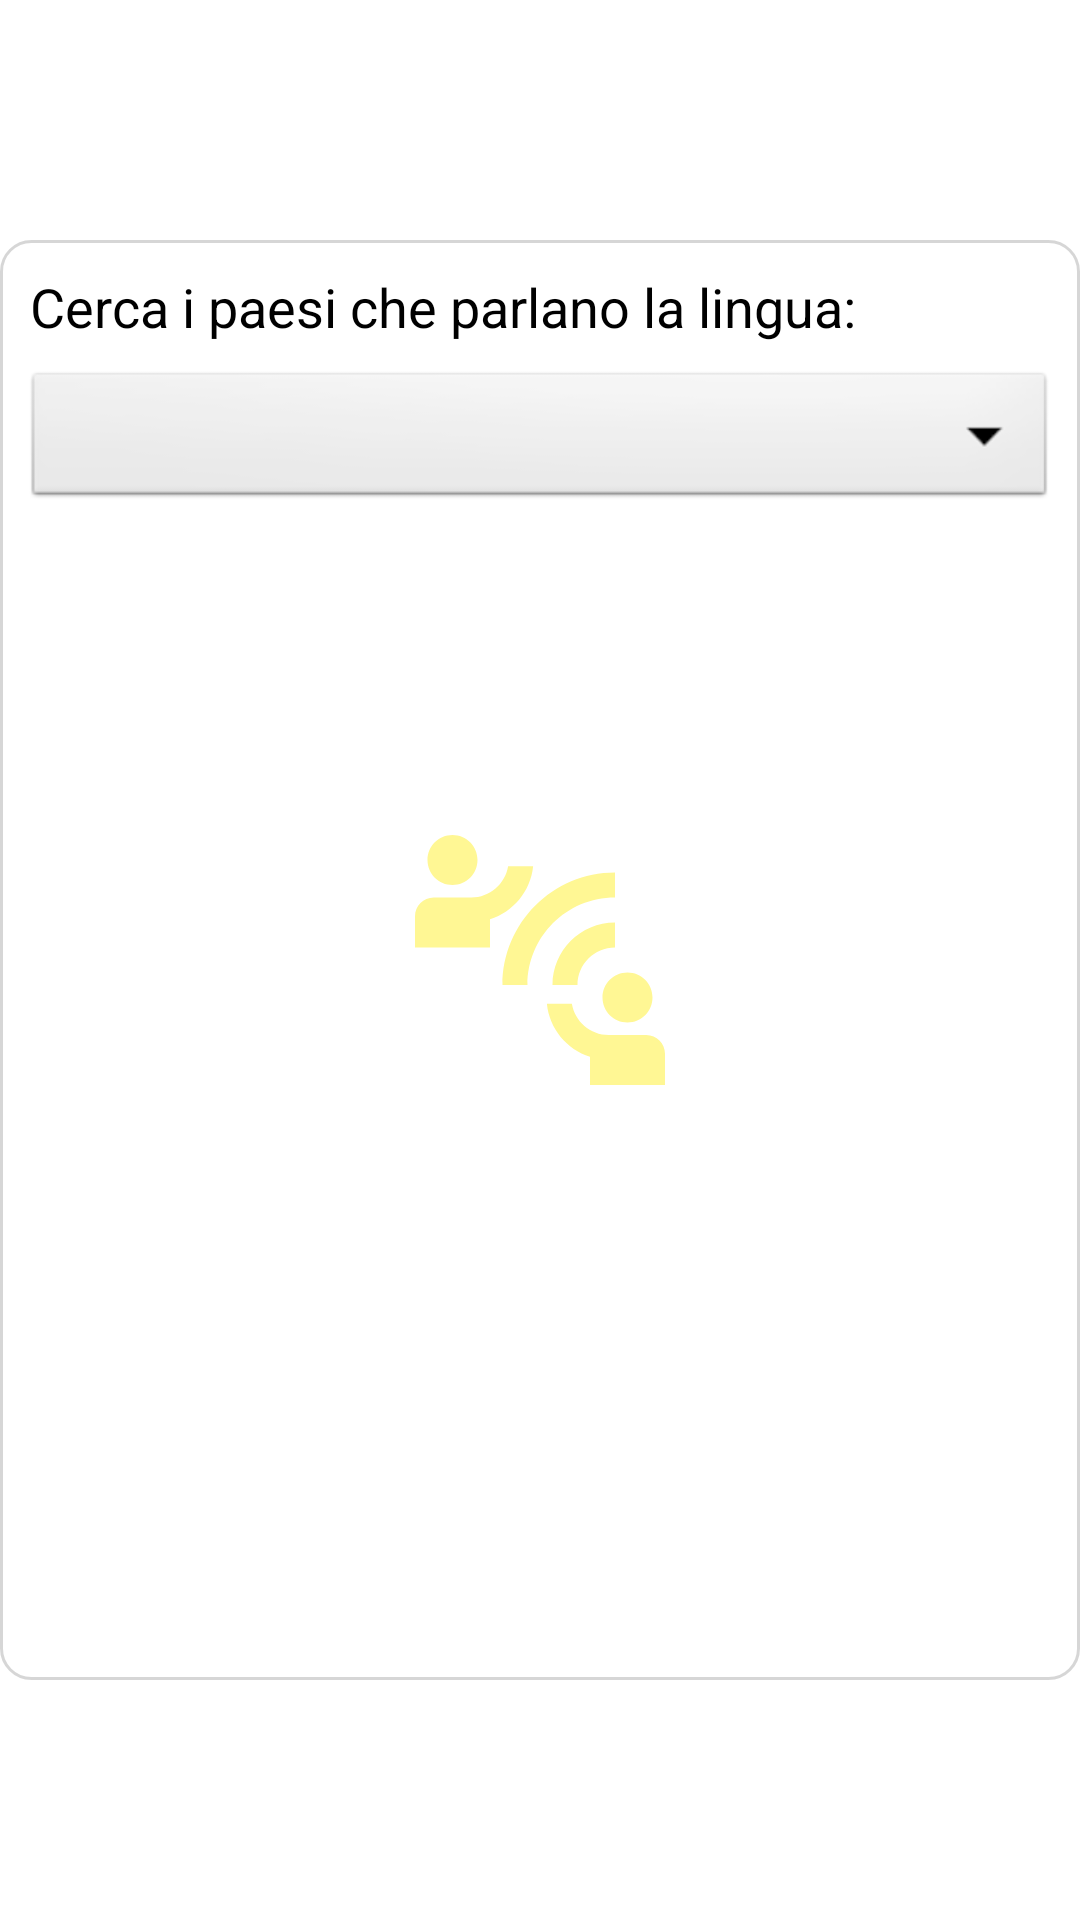

Here is an Android app screen rendered from its layout file. Give the layout XML and the strings, colors and styles it references.
<!-- AndroidManifest.xml: application theme Theme.PaesiDelMondo -->
<!-- res/layout/dialog_languages.xml -->
<?xml version="1.0" encoding="utf-8"?>
<androidx.constraintlayout.widget.ConstraintLayout xmlns:android="http://schemas.android.com/apk/res/android"
    xmlns:app="http://schemas.android.com/apk/res-auto"
    android:layout_width="match_parent"
    android:layout_height="match_parent">

    <View
        android:id="@+id/container"
        android:layout_width="match_parent"
        android:layout_height="0dp"
        android:background="@drawable/shape_rectangle_rounded_10"
        app:layout_constraintBottom_toBottomOf="parent"
        app:layout_constraintDimensionRatio="H,3:4"
        app:layout_constraintTop_toTopOf="parent" />

    <ImageView
        android:layout_width="100dp"
        android:layout_height="100dp"
        android:contentDescription="@string/content_description"
        android:src="@drawable/ic_language"
        app:layout_constraintBottom_toBottomOf="@id/container"
        app:layout_constraintEnd_toEndOf="@id/container"
        app:layout_constraintStart_toStartOf="@id/container"
        app:layout_constraintTop_toTopOf="@id/container" />

    <TextView
        android:id="@+id/labelText"
        style="@style/black_normal_18"
        android:layout_width="match_parent"
        android:layout_height="wrap_content"
        android:layout_margin="10dp"
        android:text="@string/languages_label"
        app:layout_constraintTop_toTopOf="@id/container" />

    <Spinner
        android:id="@+id/langSpinner"
        android:layout_width="match_parent"
        android:layout_height="wrap_content"
        android:layout_margin="8dp"
        android:background="@android:drawable/btn_dropdown"
        android:spinnerMode="dropdown"
        app:layout_constraintTop_toBottomOf="@id/labelText" />

</androidx.constraintlayout.widget.ConstraintLayout>
<!-- resources referenced by this layout -->
<resources>
  <!-- drawable ic_language (drawable) -->
  <vector android:height="24dp" android:tint="#FFF794"
      android:viewportHeight="24" android:viewportWidth="24"
      android:width="24dp" xmlns:android="http://schemas.android.com/apk/res/android">
      <path android:fillColor="@android:color/white" android:pathData="M11,14H9c0,-4.97 4.03,-9 9,-9v2C14.13,7 11,10.13 11,14zM18,11V9c-2.76,0 -5,2.24 -5,5h2C15,12.34 16.34,11 18,11zM7,4c0,-1.11 -0.89,-2 -2,-2S3,2.89 3,4s0.89,2 2,2S7,5.11 7,4zM11.45,4.5h-2C9.21,5.92 7.99,7 6.5,7h-3C2.67,7 2,7.67 2,8.5V11h6V8.74C9.86,8.15 11.25,6.51 11.45,4.5zM19,17c1.11,0 2,-0.89 2,-2s-0.89,-2 -2,-2s-2,0.89 -2,2S17.89,17 19,17zM20.5,18h-3c-1.49,0 -2.71,-1.08 -2.95,-2.5h-2c0.2,2.01 1.59,3.65 3.45,4.24V22h6v-2.5C22,18.67 21.33,18 20.5,18z"/>
  </vector>
  <!-- drawable shape_rectangle_rounded_10 (drawable) -->
  <?xml version="1.0" encoding="utf-8"?>
  <shape xmlns:android="http://schemas.android.com/apk/res/android"
      android:shape="rectangle">
      <solid android:color="@android:color/white" />
      <stroke
          android:width="1dp"
          android:color="@color/black_16" />
      <corners android:radius="10dp" />
  </shape>
  <string name="content_description">Paesi del mondo</string>
  <string name="languages_label">Cerca i paesi che parlano la lingua:</string>
  <style name="black_normal_18" parent="black_normal_14">
          <item name="android:textSize">18dp</item>
      </style>
  <style name="Theme.PaesiDelMondo" parent="Theme.MaterialComponents.DayNight.DarkActionBar">
          
          <item name="colorPrimary">@color/purple_500</item>
          <item name="colorPrimaryVariant">@color/purple_700</item>
          <item name="colorOnPrimary">@color/white</item>
          
          <item name="colorSecondary">@color/teal_200</item>
          <item name="colorSecondaryVariant">@color/teal_700</item>
          <item name="colorOnSecondary">@color/black</item>
          
          <item name="android:statusBarColor" tools:targetApi="l">?attr/colorPrimaryVariant</item>
          
      </style>
  <color name="black_16">#29000000</color>
  <style name="black_normal_14">
          <item name="android:textColor">@color/black</item>
          <item name="android:textStyle">normal</item>
          <item name="android:textSize">14dp</item>
      </style>
  <color name="purple_500">#FF6200EE</color>
  <color name="purple_700">#FF3700B3</color>
  <color name="white">#FFFFFFFF</color>
  <color name="teal_200">#FF03DAC5</color>
  <color name="teal_700">#FF018786</color>
  <color name="black">#FF000000</color>
</resources>
